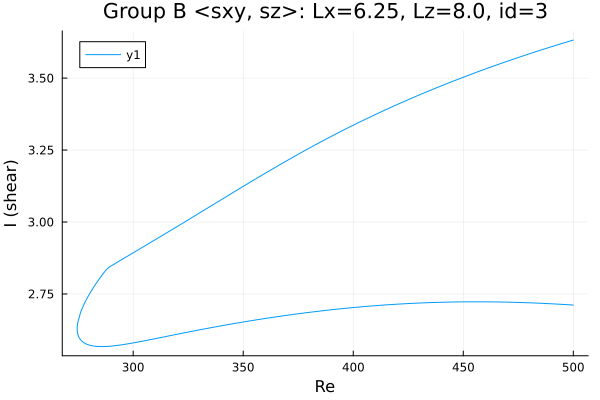

The file beside this chart, header and first rows:
Re, shear
500.0, 2.711
498.8, 2.712
497.4, 2.713
496, 2.713
494.5, 2.714
493.1, 2.715
491.7, 2.715
490.3, 2.716
488.9, 2.716
488.1, 2.717
486.7, 2.717
485.3, 2.718
483.9, 2.718
482.4, 2.719
481, 2.719
479.6, 2.719
478.2, 2.72
476.8, 2.72
475.4, 2.72
474, 2.721
472.5, 2.721
471.1, 2.721
469.7, 2.722
468.3, 2.722
466.9, 2.722
465.5, 2.722
464.1, 2.722
462.6, 2.723
461.2, 2.723
459.8, 2.723
458.4, 2.723
457, 2.723
455.6, 2.723
454.2, 2.723
452.7, 2.723
451.3, 2.723
449.9, 2.723
448.5, 2.722
447.1, 2.722
445.7, 2.722
444.3, 2.722
442.8, 2.722
441.4, 2.721
440, 2.721
438.6, 2.721
437.2, 2.721
435.8, 2.72
434.4, 2.72
432.9, 2.719
431.5, 2.719
430.1, 2.719
428.7, 2.718
427.3, 2.718
425.9, 2.717
424.5, 2.716
423, 2.716
421.6, 2.715
420.2, 2.715
418.8, 2.714
417.4, 2.713
... 326 more rows
